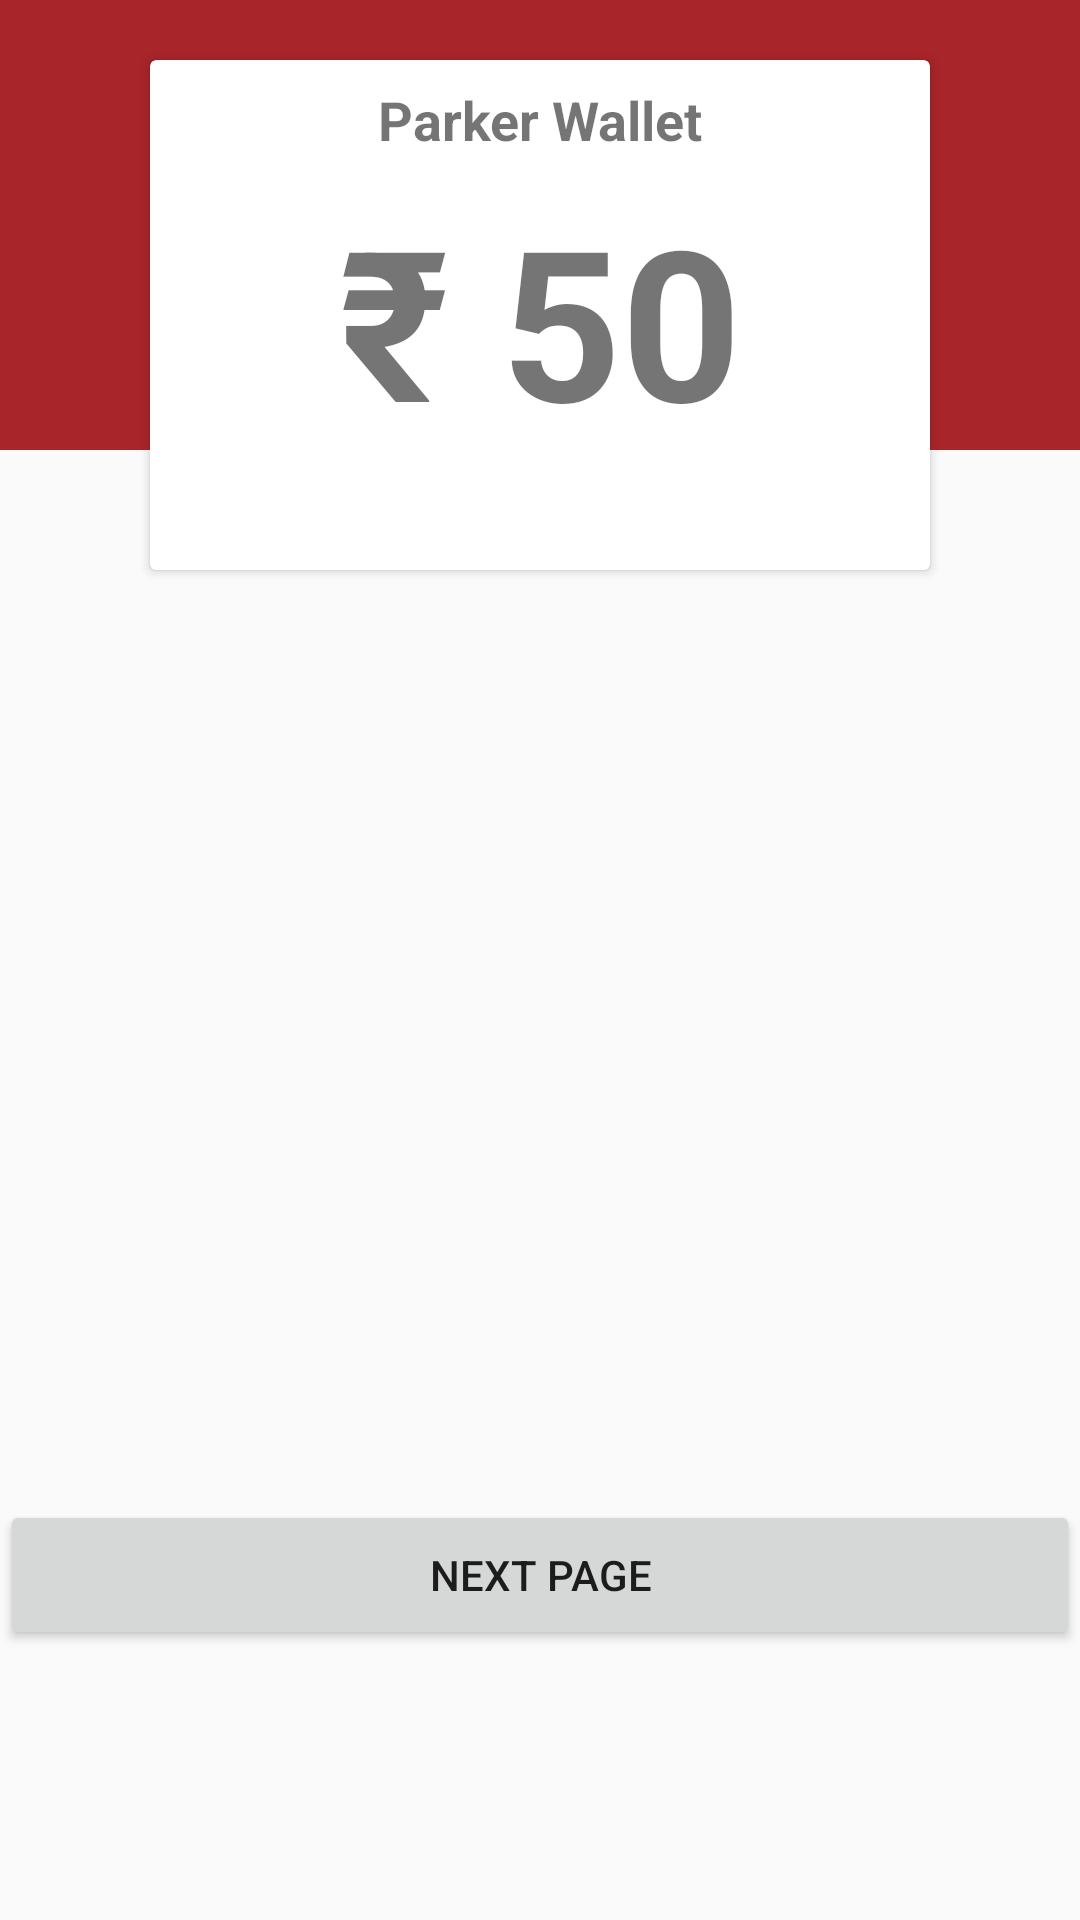

Write the Android layout XML for this screen, with the resource values it uses.
<!-- AndroidManifest.xml: application theme AppTheme -->
<!-- res/layout/activity_main.xml -->
<?xml version="1.0" encoding="utf-8"?>
<RelativeLayout xmlns:android="http://schemas.android.com/apk/res/android"
    xmlns:app="http://schemas.android.com/apk/res-auto"
    xmlns:tools="http://schemas.android.com/tools"
    android:layout_width="match_parent"
    android:layout_height="match_parent"
    tools:context=".MainActivity">

    <RelativeLayout
        android:layout_width="match_parent"
        android:layout_height="150sp"
        android:background="@color/colorPrimaryDark">
    </RelativeLayout>

    <android.support.v7.widget.CardView
        android:layout_width="match_parent"
        android:layout_height="170sp"
        android:layout_marginTop="20sp"
        android:layout_marginLeft="50sp"
        android:layout_marginRight="50sp">
        <RelativeLayout
            android:layout_width="match_parent"
            android:layout_height="40sp"
            android:id="@+id/layer1">
            <TextView
                android:layout_width="match_parent"
                android:layout_height="match_parent"
                android:text="Parker Wallet"
                android:gravity="center"
                android:textStyle="bold"
                android:textSize="18sp"/>
        </RelativeLayout>

        <RelativeLayout
            android:layout_width="match_parent"
            android:layout_height="90dp"
            android:layout_gravity="center_horizontal|center"
            >
            <TextView
                android:layout_width="match_parent"
                android:layout_height="match_parent"
                android:text="₹ 50"
                android:gravity="center_horizontal|center"
                android:textSize="70sp"
                android:textStyle="bold"/>

        </RelativeLayout>

    </android.support.v7.widget.CardView>


    <Button
        android:layout_width="match_parent"
        android:layout_height="50sp"
        android:text="Next Page"
        android:layout_marginTop="500dp"
        android:id="@+id/btn_next"/>
</RelativeLayout>
<!-- resources referenced by this layout -->
<resources>
  <color name="colorPrimaryDark">#d99a0007</color>
  <style name="AppTheme" parent="Theme.AppCompat.Light.NoActionBar">
          
          <item name="colorPrimary">@color/colorPrimary</item>
          <item name="colorPrimaryDark">@color/colorPrimaryDark</item>
          <item name="colorAccent">@color/colorAccent</item>
      </style>
  <color name="colorPrimary">#d32f2f</color>
  <color name="colorAccent">#540000</color>
</resources>
